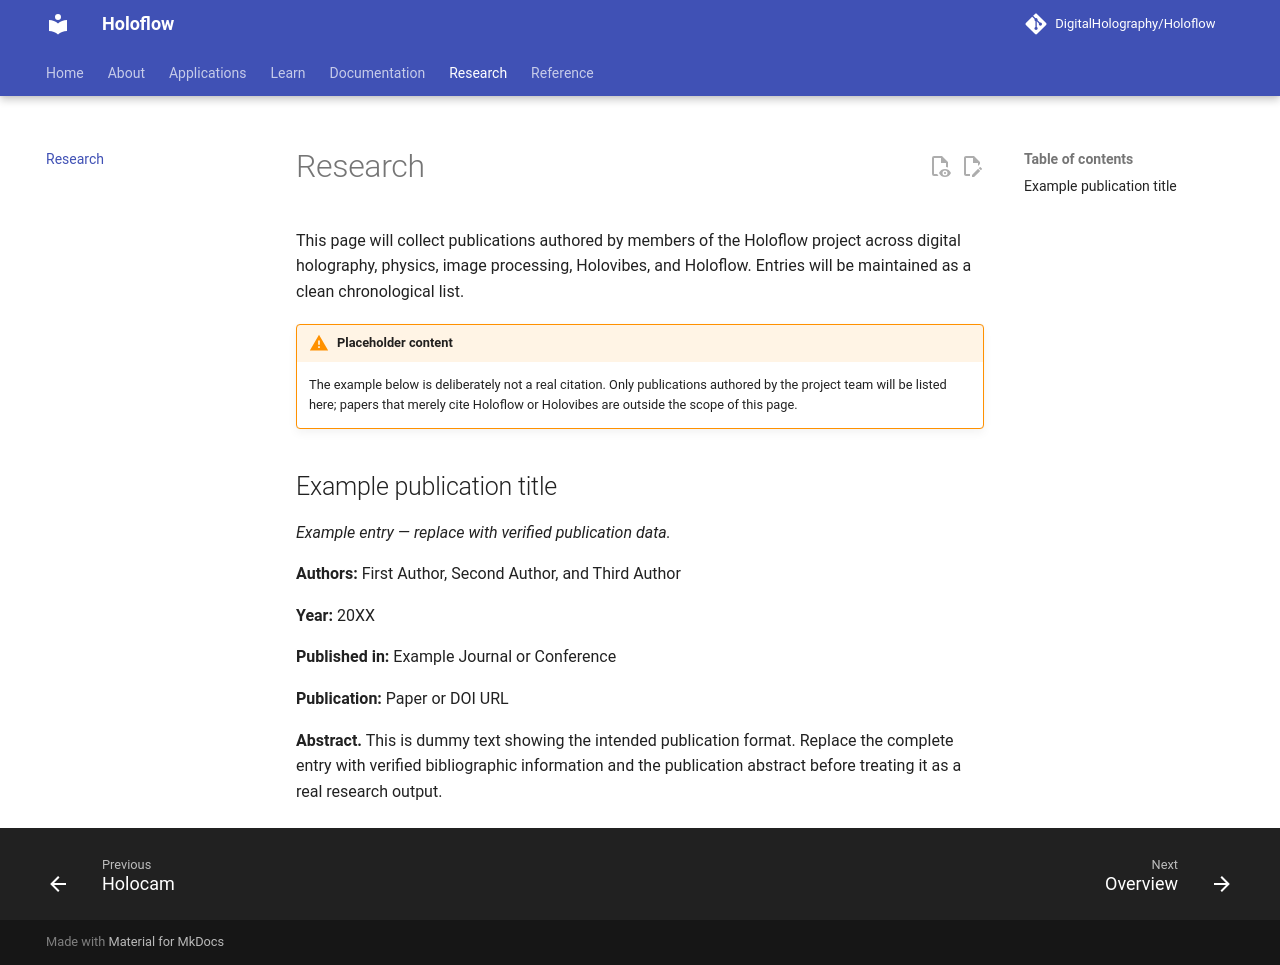

repository: DigitalHolography/Holoflow · page: research/index.html · generator: mkdocs

# Research

This page will collect publications authored by members of the Holoflow project across digital holography, physics, image processing, Holovibes, and Holoflow. Entries will be maintained as a clean chronological list.

!!! warning "Placeholder content"
    The example below is deliberately not a real citation. Only publications authored by the project team will be listed here; papers that merely cite Holoflow or Holovibes are outside the scope of this page.

## Example publication title

*Example entry — replace with verified publication data.*

**Authors:** First Author, Second Author, and Third Author

**Year:** 20XX

**Published in:** Example Journal or Conference

**Publication:** Paper or DOI URL

**Abstract.** This is dummy text showing the intended publication format. Replace the complete entry with verified bibliographic information and the publication abstract before treating it as a real research output.
